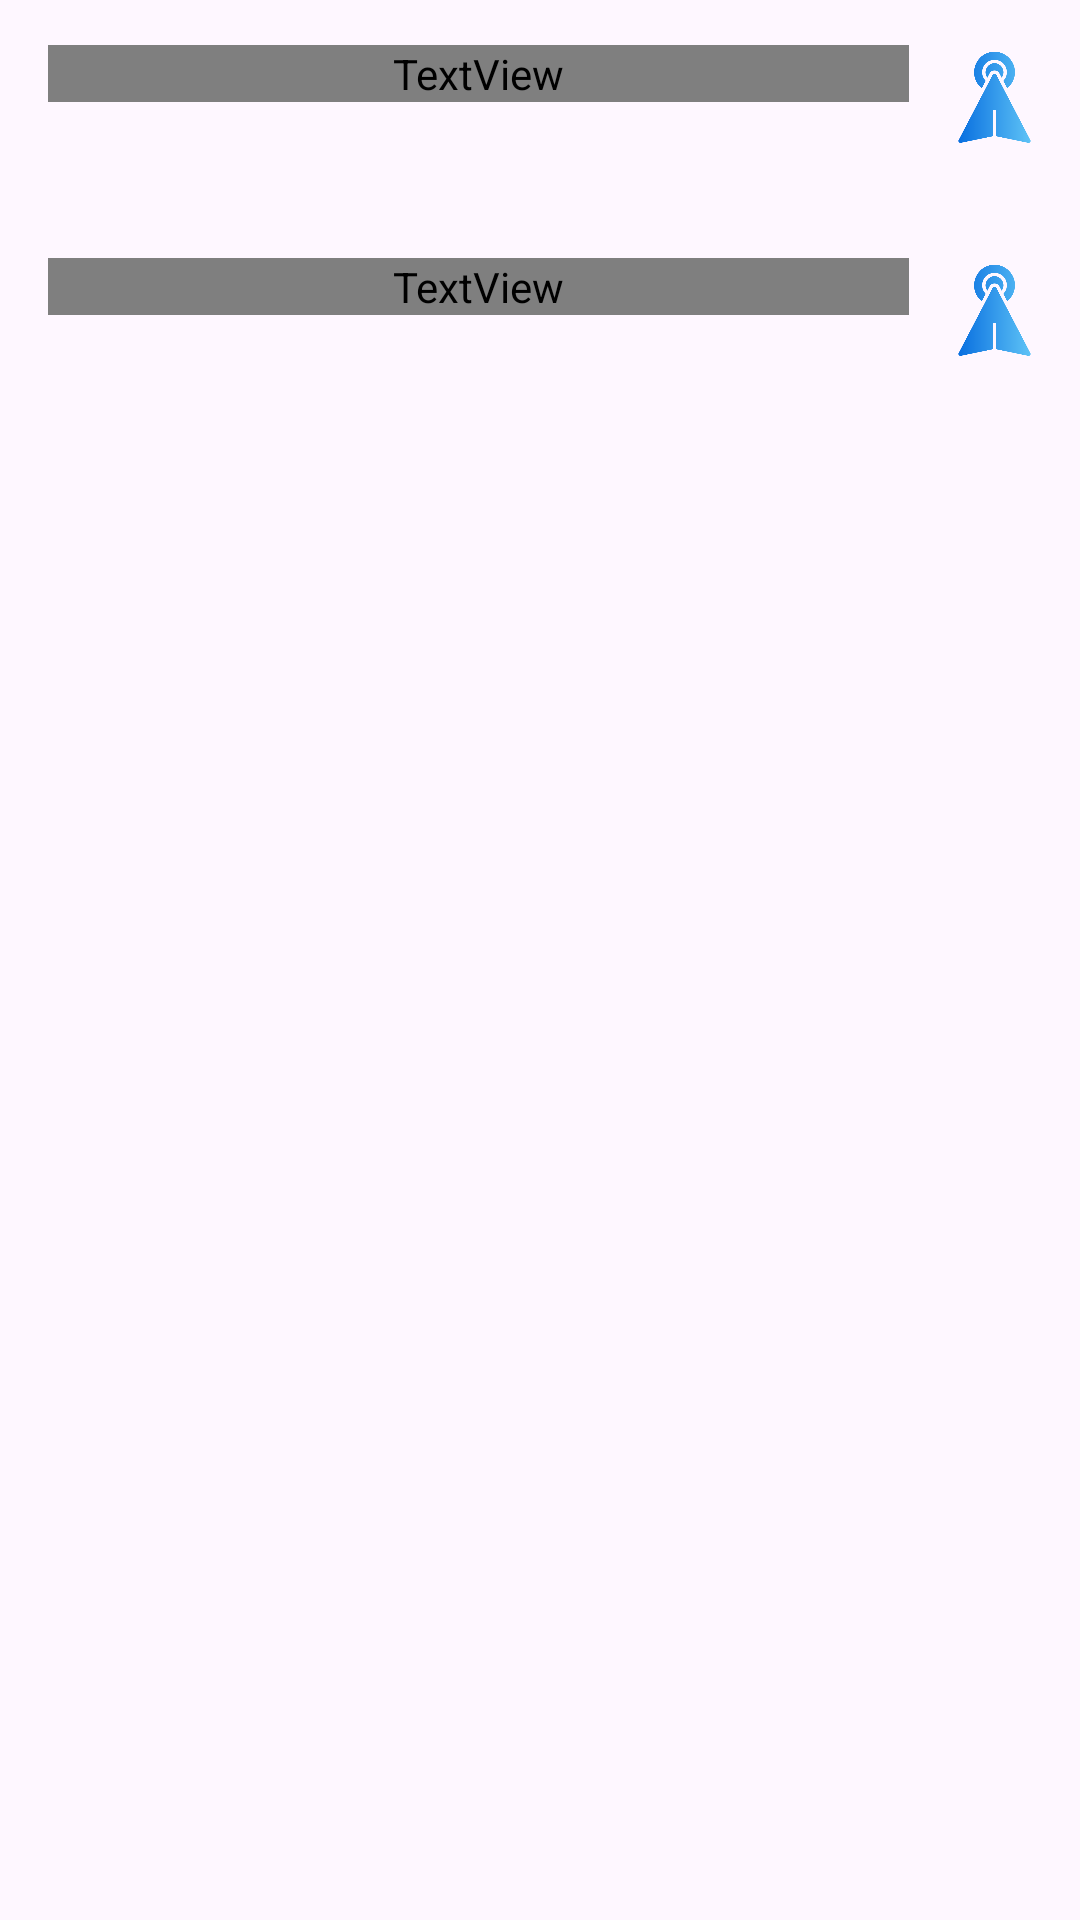

Layout XML and referenced resources for this Android screen:
<!-- AndroidManifest.xml: application theme Theme.Movizephyr -->
<!-- res/layout/fragment_reservation.xml -->
<?xml version="1.0" encoding="utf-8"?>
<androidx.appcompat.widget.LinearLayoutCompat xmlns:android="http://schemas.android.com/apk/res/android"
    xmlns:tools="http://schemas.android.com/tools"
    xmlns:app="http://schemas.android.com/apk/res-auto"
    android:id="@+id/frameLayout"
    android:layout_height="match_parent"
    android:background="@color/perfectblack"
    android:orientation="vertical"
    tools:context=".ReservationFragment"
    android:layout_width="match_parent">

    <LinearLayout
        android:id="@+id/linearLayout3"
        android:layout_width="match_parent"
        android:layout_height="wrap_content"
        android:layout_marginTop="15dp"
        android:orientation="horizontal">

        <TextView
            android:id="@+id/etNowplaying"
            android:layout_width="270dp"
            android:layout_height="wrap_content"
            android:layout_marginStart="16dp"
            android:layout_weight="1"
            android:fontFamily="@font/aleo"
            android:text="Select Your Region"
            android:textColor="#FFFDFD"
            android:textSize="26sp"
            android:textStyle="bold" />

        <ImageButton
            android:id="@+id/btnRegionMore"
            android:layout_width="40dp"
            android:layout_height="36dp"
            android:layout_weight="1"
            android:background="@android:color/transparent"
            android:scaleType="fitCenter"
            android:src="@drawable/btn_more" />
    </LinearLayout>

    <androidx.recyclerview.widget.RecyclerView
        android:id="@+id/regionRecyclerView"
        android:layout_width="wrap_content"
        android:layout_height="wrap_content"
        android:layout_marginTop="10dp"
        app:layoutManager="androidx.recyclerview.widget.GridLayoutManager"
        app:spanCount="5"
        />

    <LinearLayout
        android:id="@+id/linearLayoutProviders"
        android:layout_width="match_parent"
        android:layout_height="wrap_content"
        android:layout_marginTop="25dp"
        android:orientation="horizontal">

        <TextView
            android:id="@+id/etRegions"
            android:layout_width="270dp"
            android:layout_height="wrap_content"
            android:layout_marginStart="16dp"
            android:layout_weight="1"
            android:fontFamily="@font/aleo"
            android:text="Select Providers"
            android:textColor="#FFFDFD"
            android:textSize="26sp"
            android:textStyle="bold" />

        <ImageButton
            android:id="@+id/btnProvidersMore"
            android:layout_width="40dp"
            android:layout_height="36dp"
            android:layout_weight="1"
            android:background="@android:color/transparent"
            android:scaleType="fitCenter"
            android:src="@drawable/btn_more" />
    </LinearLayout>

    <androidx.recyclerview.widget.RecyclerView
        android:id="@+id/providerRecyclerView"
        android:layout_width="wrap_content"
        android:layout_height="wrap_content"
        android:layout_marginTop="10dp"
        app:layoutManager="androidx.recyclerview.widget.GridLayoutManager"
        app:spanCount="4"
        />

</androidx.appcompat.widget.LinearLayoutCompat>
<!-- resources referenced by this layout -->
<resources>
  <!-- drawable btn_more: png bitmap (drawable, 19678 bytes) -->
  <style name="Theme.Movizephyr" parent="Base.Theme.Movizephyr" />
  <style name="Base.Theme.Movizephyr" parent="Theme.Material3.DayNight.NoActionBar">
          
          
          <item name="android:windowFullscreen">true</item>
          <item name="android:windowNoTitle">true</item>
      </style>
</resources>
